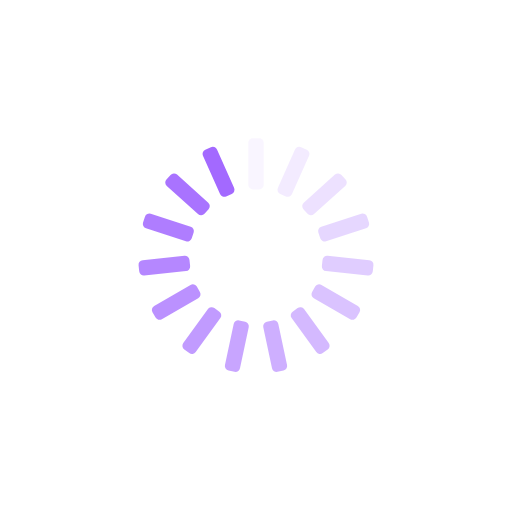
t = 0.00 s
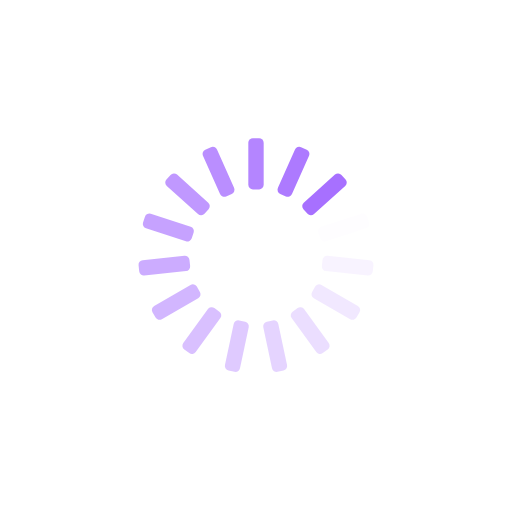
t = 0.37 s
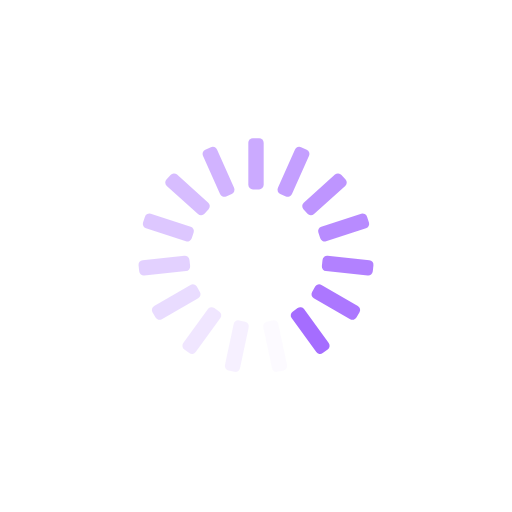
t = 0.75 s
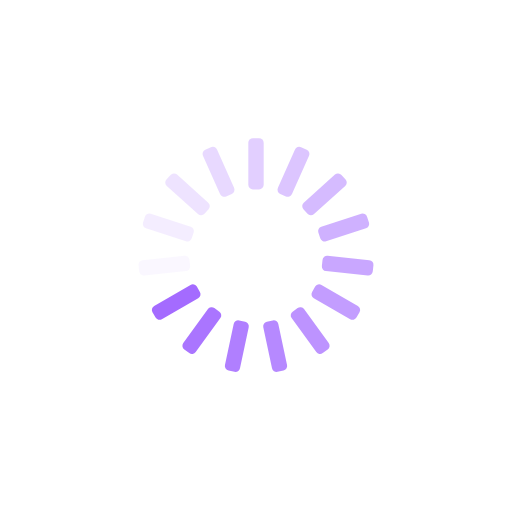
t = 1.12 s

The animated SVG that drew these frames (rendered in a browser with its animation timeline set to each time). Animation: 15 SMIL elements (animate=15); one cycle of 1.49 s, repeats indefinitely.

<?xml version="1.0" encoding="utf-8"?>
<svg xmlns="http://www.w3.org/2000/svg" xmlns:xlink="http://www.w3.org/1999/xlink" style="margin: auto; background: none; display: block; shape-rendering: auto;" width="414px" height="414px" viewBox="0 0 100 100" preserveAspectRatio="xMidYMid">
<g transform="rotate(0 50 50)">
  <rect x="48.5" y="27" rx="0.9" ry="0.9" width="3" height="10" fill="#a369ff">
    <animate attributeName="opacity" values="1;0" keyTimes="0;1" dur="1.4925373134328357s" begin="-1.3930348258706466s" repeatCount="indefinite"></animate>
  </rect>
</g><g transform="rotate(24 50 50)">
  <rect x="48.5" y="27" rx="0.9" ry="0.9" width="3" height="10" fill="#a369ff">
    <animate attributeName="opacity" values="1;0" keyTimes="0;1" dur="1.4925373134328357s" begin="-1.2935323383084576s" repeatCount="indefinite"></animate>
  </rect>
</g><g transform="rotate(48 50 50)">
  <rect x="48.5" y="27" rx="0.9" ry="0.9" width="3" height="10" fill="#a369ff">
    <animate attributeName="opacity" values="1;0" keyTimes="0;1" dur="1.4925373134328357s" begin="-1.1940298507462686s" repeatCount="indefinite"></animate>
  </rect>
</g><g transform="rotate(72 50 50)">
  <rect x="48.5" y="27" rx="0.9" ry="0.9" width="3" height="10" fill="#a369ff">
    <animate attributeName="opacity" values="1;0" keyTimes="0;1" dur="1.4925373134328357s" begin="-1.0945273631840795s" repeatCount="indefinite"></animate>
  </rect>
</g><g transform="rotate(96 50 50)">
  <rect x="48.5" y="27" rx="0.9" ry="0.9" width="3" height="10" fill="#a369ff">
    <animate attributeName="opacity" values="1;0" keyTimes="0;1" dur="1.4925373134328357s" begin="-0.9950248756218905s" repeatCount="indefinite"></animate>
  </rect>
</g><g transform="rotate(120 50 50)">
  <rect x="48.5" y="27" rx="0.9" ry="0.9" width="3" height="10" fill="#a369ff">
    <animate attributeName="opacity" values="1;0" keyTimes="0;1" dur="1.4925373134328357s" begin="-0.8955223880597014s" repeatCount="indefinite"></animate>
  </rect>
</g><g transform="rotate(144 50 50)">
  <rect x="48.5" y="27" rx="0.9" ry="0.9" width="3" height="10" fill="#a369ff">
    <animate attributeName="opacity" values="1;0" keyTimes="0;1" dur="1.4925373134328357s" begin="-0.7960199004975124s" repeatCount="indefinite"></animate>
  </rect>
</g><g transform="rotate(168 50 50)">
  <rect x="48.5" y="27" rx="0.9" ry="0.9" width="3" height="10" fill="#a369ff">
    <animate attributeName="opacity" values="1;0" keyTimes="0;1" dur="1.4925373134328357s" begin="-0.6965174129353233s" repeatCount="indefinite"></animate>
  </rect>
</g><g transform="rotate(192 50 50)">
  <rect x="48.5" y="27" rx="0.9" ry="0.9" width="3" height="10" fill="#a369ff">
    <animate attributeName="opacity" values="1;0" keyTimes="0;1" dur="1.4925373134328357s" begin="-0.5970149253731343s" repeatCount="indefinite"></animate>
  </rect>
</g><g transform="rotate(216 50 50)">
  <rect x="48.5" y="27" rx="0.9" ry="0.9" width="3" height="10" fill="#a369ff">
    <animate attributeName="opacity" values="1;0" keyTimes="0;1" dur="1.4925373134328357s" begin="-0.49751243781094523s" repeatCount="indefinite"></animate>
  </rect>
</g><g transform="rotate(240 50 50)">
  <rect x="48.5" y="27" rx="0.9" ry="0.9" width="3" height="10" fill="#a369ff">
    <animate attributeName="opacity" values="1;0" keyTimes="0;1" dur="1.4925373134328357s" begin="-0.3980099502487562s" repeatCount="indefinite"></animate>
  </rect>
</g><g transform="rotate(264 50 50)">
  <rect x="48.5" y="27" rx="0.9" ry="0.9" width="3" height="10" fill="#a369ff">
    <animate attributeName="opacity" values="1;0" keyTimes="0;1" dur="1.4925373134328357s" begin="-0.29850746268656714s" repeatCount="indefinite"></animate>
  </rect>
</g><g transform="rotate(288 50 50)">
  <rect x="48.5" y="27" rx="0.9" ry="0.9" width="3" height="10" fill="#a369ff">
    <animate attributeName="opacity" values="1;0" keyTimes="0;1" dur="1.4925373134328357s" begin="-0.1990049751243781s" repeatCount="indefinite"></animate>
  </rect>
</g><g transform="rotate(312 50 50)">
  <rect x="48.5" y="27" rx="0.9" ry="0.9" width="3" height="10" fill="#a369ff">
    <animate attributeName="opacity" values="1;0" keyTimes="0;1" dur="1.4925373134328357s" begin="-0.09950248756218905s" repeatCount="indefinite"></animate>
  </rect>
</g><g transform="rotate(336 50 50)">
  <rect x="48.5" y="27" rx="0.9" ry="0.9" width="3" height="10" fill="#a369ff">
    <animate attributeName="opacity" values="1;0" keyTimes="0;1" dur="1.4925373134328357s" begin="0s" repeatCount="indefinite"></animate>
  </rect>
</g>
<!-- [ldio] generated by https://loading.io/ --></svg>
